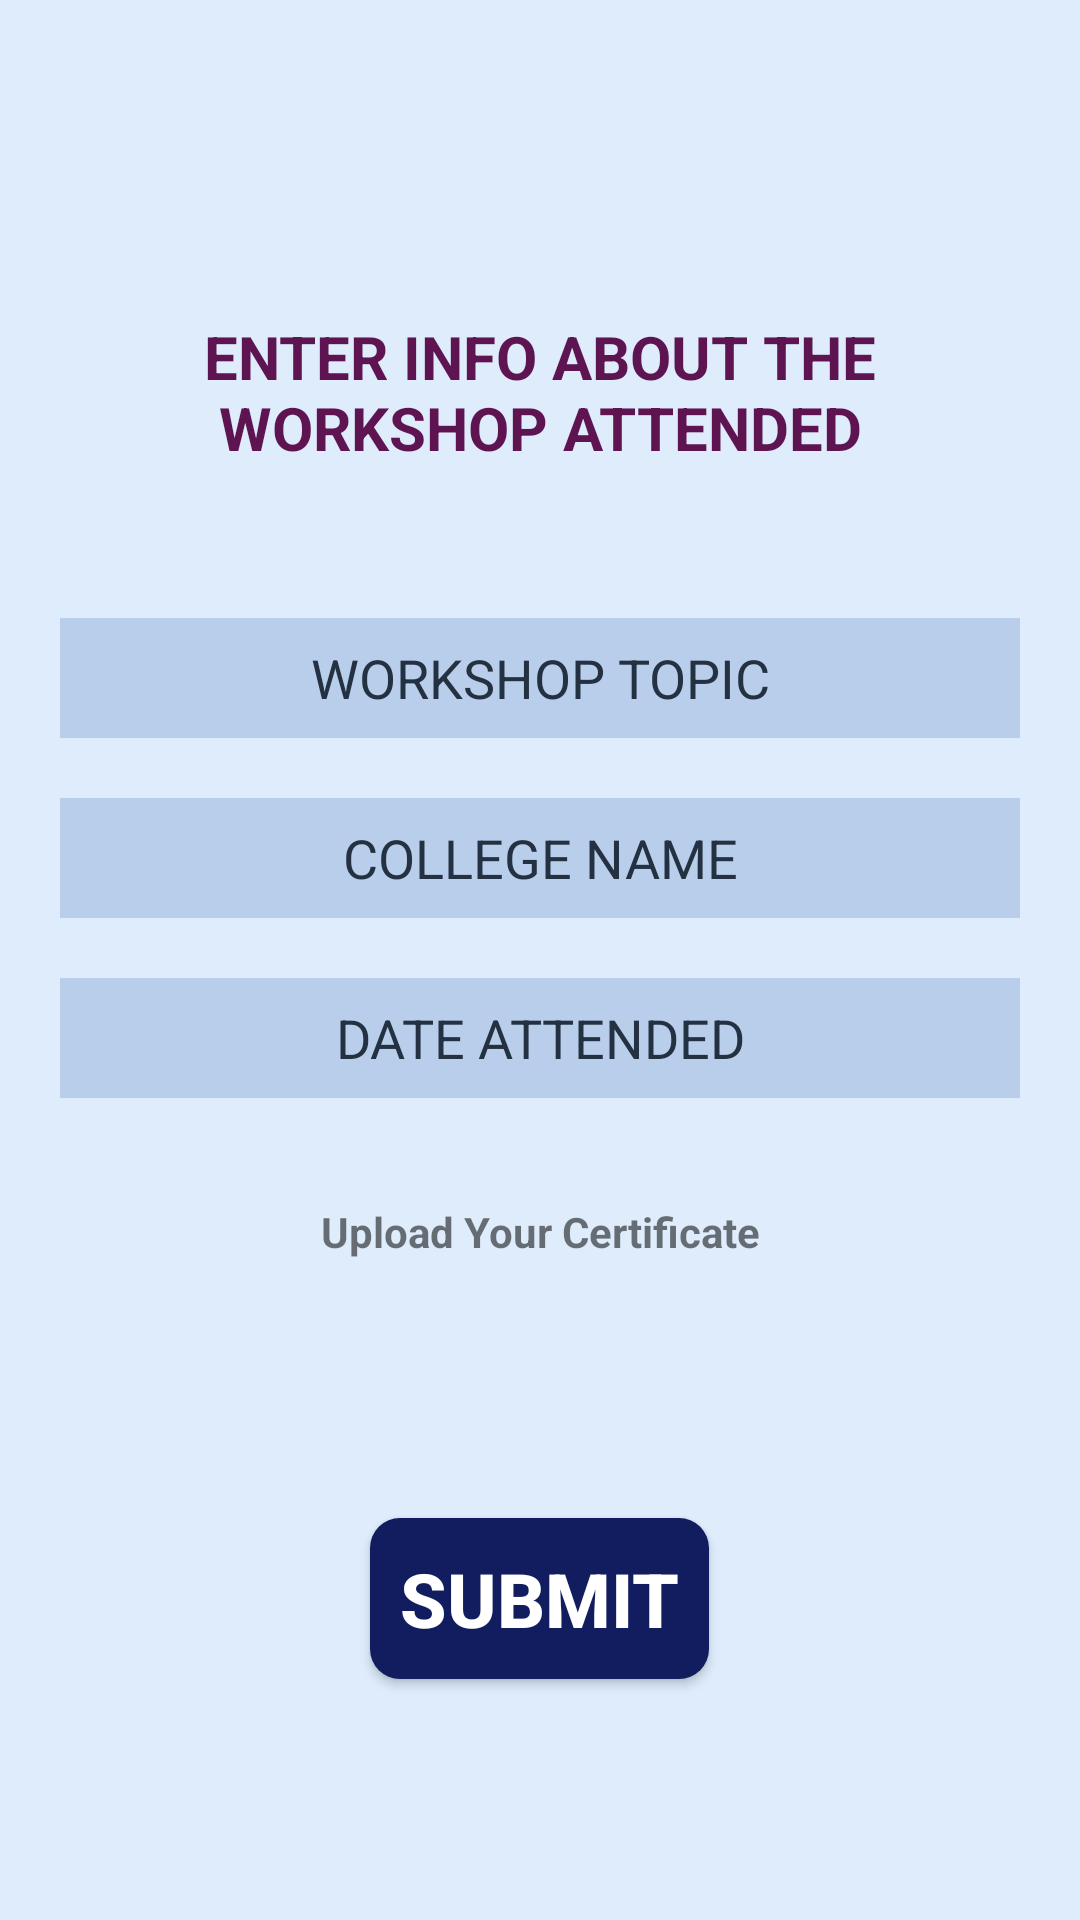

Reconstruct the res/layout file that produces this screen, plus the resources it refers to.
<!-- AndroidManifest.xml: application theme AppTheme -->
<!-- res/layout/activity_event_workshop.xml -->
<?xml version="1.0" encoding="utf-8"?>
<LinearLayout xmlns:android="http://schemas.android.com/apk/res/android"
    android:layout_width="match_parent"
    android:layout_height="match_parent"
    xmlns:app="http://schemas.android.com/apk/res-auto"
    android:gravity="center"
    android:orientation="vertical"
    android:padding="10dp"
    android:theme="@style/Background">

    <TextView
        android:id="@+id/activity_workshop_title"
        android:layout_width="wrap_content"
        android:layout_height="wrap_content"
        android:text="@string/workshop_title"
        android:layout_gravity="center"
        android:textSize="20sp"
        android:layout_margin="40dp"
        android:textAlignment="center"
        android:theme="@style/Heading" />

    <EditText
        android:layout_width="match_parent"
        android:layout_height="40dp"
        android:gravity="center"
        android:hint="@string/workshop_topic"
        android:id="@+id/activity_event_workshop_topic_edittext"
        android:inputType="text"
        android:layout_margin="10dp"
        android:theme="@style/EditText" />

    <EditText
        android:layout_width="match_parent"
        android:layout_height="40dp"
        android:gravity="center"
        android:hint="@string/workshop_clg"
        android:id="@+id/activity_event_workshop_clg_edittext"
        android:inputType="text"
        android:layout_margin="10dp"
        android:theme="@style/EditText" />

    <EditText
        android:layout_width="match_parent"
        android:layout_height="40dp"
        android:gravity="center"
        android:id="@+id/activity_event_workshop_date_edittext"
        android:clickable="true"
        android:focusable="false"
        android:hint="@string/workshop_date"
        android:layout_margin="10dp"
        android:theme="@style/EditText" />
    <TextView
        android:id="@+id/activity_workshop_course_upload_info"
        android:layout_width="378dp"
        android:layout_height="wrap_content"
        android:layout_margin="15dp"
        android:gravity="center"
        android:padding="10dp"
        android:text="@string/workshop_certificate"
        android:textStyle="bold" />
    <ImageView
        android:id="@+id/activity_workshop_course_upload_button"
        android:layout_width="110dp"
        android:layout_height="46dp"
        app:srcCompat="@drawable/ic_upload" />

    <Button
        android:layout_width="wrap_content"
        android:layout_height="wrap_content"
        android:gravity="center"
        android:text="@string/workshop_submit"
        android:layout_margin="15dp"
        android:padding="10dp"
        android:textSize="25sp"
        android:textStyle="bold"
        android:id="@+id/activity_event_workshop_submit_button"
        android:background="@drawable/button_shape"
        android:textColor="@color/buttonText" />

</LinearLayout>
<!-- resources referenced by this layout -->
<resources>
  <color name="buttonText">#fff</color>
  <!-- drawable button_shape (drawable) -->
  <?xml version="1.0" encoding="utf-8"?>
  <shape
      xmlns:android="http://schemas.android.com/apk/res/android" >
      <solid android:color="#111d5e" />
      <corners android:radius="10dp" />
  </shape>
  <string name="workshop_certificate">Upload Your Certificate</string>
  <string name="workshop_clg">COLLEGE NAME</string>
  <string name="workshop_date">DATE ATTENDED</string>
  <string name="workshop_submit">SUBMIT</string>
  <string name="workshop_title">Enter info about the workshop attended</string>
  <string name="workshop_topic">WORKSHOP TOPIC</string>
  <style name="Background" parent="Theme.AppCompat.Light.DarkActionBar">
          <item name="android:background">@color/bodyBg</item>
      </style>
  <style name="EditText" parent="Theme.AppCompat.Light.DarkActionBar">
          <item name="android:editTextBackground">@color/editTextBg</item>
          <item name="android:textColorHint">@color/editTextHint</item>
      </style>
  <style name="Heading" parent="Theme.AppCompat.Light.DarkActionBar">
          <item name="android:textColor">@color/headingText</item>
          <item name="android:textStyle">bold</item>
          <item name="android:textAllCaps">true</item>
      </style>
  <style name="AppTheme" parent="Theme.AppCompat.Light.DarkActionBar">
  
          
          <item name="android:windowFullscreen">true</item>
  
          
          <item name="android:windowBackground">@color/colorAccent</item>
  
          
          <item name="colorPrimary">#303960</item>
  
      </style>
  <color name="bodyBg">#deecfc</color>
  <color name="editTextBg">#b9ceeb</color>
  <color name="editTextHint">#233142</color>
  <color name="headingText">#5d1451</color>
  <color name="colorAccent">#bbe1fa</color>
</resources>
